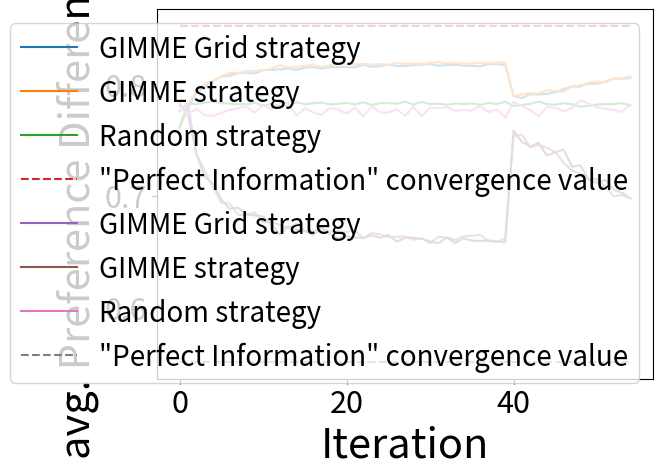

Source code (Python):
import matplotlib.pyplot as plt
from numpy import array

maxNumTrainingIterations = 40
numRealIterations = 15


GIMMEGridabilities = [0.7609962427767953, 0.777731185851694, 0.7921500077229829, 0.7973433532752835, 0.8023439549501399, 0.8064611971834807, 0.8071110211467193, 0.8096119712003301, 0.809878029477386, 0.8092655485901219, 0.8122477754734897, 0.8124337225985346, 0.8129143067062736, 0.8136802265690863, 0.8124363864883181, 0.8144864900394144, 0.8148100482649584, 0.8138015572749482, 0.8148489008978247, 0.8151121102708213, 0.8150025374651624, 0.8147055456297243, 0.8169715691981814, 0.8151717614710838, 0.8157457847253108, 0.8171234796837642, 0.8160374862646537, 0.8158674356270773, 0.8167577019281214, 0.8169664499381095, 0.817833822624188, 0.8161925554387912, 0.8166804216231132, 0.8172161198552197, 0.8164098506007481, 0.8160015452928879, 0.8157337422582145, 0.8175292688229747, 0.8176410479390384, 0.8168562455646807, 0.7889930715941604, 0.7872865554741634, 0.7905007480432932, 0.7904050770914254, 0.7909633327253373, 0.7922787645676286, 0.7952919382926449, 0.797505872524637, 0.798271729595611, 0.8001787435977281, 0.8000570253719511, 0.8020469786658462, 0.8045520364790916, 0.8045934743922935, 0.8050944474442243]
GIMMEGridengagements = [0.5816611940928529, 0.6071723706374407, 0.6300752195606129, 0.6384150271861245, 0.6458492591212897, 0.6528783860337979, 0.6534723044611613, 0.6584319726606538, 0.6585941428394749, 0.6575493494688386, 0.6616639854961508, 0.6619078891630058, 0.6630017606856806, 0.6644500379639321, 0.6626581101622222, 0.6657304784562142, 0.6659257108009914, 0.6650173552447947, 0.6661187466278161, 0.665941133075651, 0.6662668794166888, 0.6655924781702485, 0.6690561847782254, 0.6668431414780928, 0.6673703523128476, 0.6684466636447013, 0.668446150278384, 0.6683204225364494, 0.6696440075734458, 0.6691098628189702, 0.6712769619067604, 0.6686142933117911, 0.6687946941276876, 0.6697866488561514, 0.6682950468299357, 0.6680107430755928, 0.6676071212156326, 0.670228144956923, 0.6707126516155524, 0.6692533928433446, 0.6256266455588558, 0.62288868621675, 0.6281956320182711, 0.6273684856670297, 0.628587130036748, 0.6303808959623824, 0.6351823741822351, 0.6385968099942846, 0.6402033712659464, 0.6423905648956284, 0.6426205110555848, 0.6458761295681723, 0.6500934799929203, 0.6497820107865642, 0.651219789434489]
GIMMEGridprofDiffArray = [0.7754501176992531, 0.7829698717204323, 0.7374387346763385, 0.722292071140856, 0.7075189310274047, 0.6935033198363508, 0.6929928733484815, 0.6826139843419036, 0.6827946437759137, 0.6850112793118657, 0.6762389094258773, 0.6761585476037899, 0.6738813342578296, 0.6709474738323195, 0.6748724036546843, 0.6682156358987236, 0.6681280276248853, 0.6700609058847444, 0.6676465708093191, 0.6681364300120805, 0.6674319520780875, 0.6688860332643922, 0.6615230297479752, 0.6665466689701366, 0.6652037994969646, 0.6629933767809255, 0.6631077534817895, 0.6633723894262504, 0.6605726601123693, 0.6618365001256834, 0.6572179604930225, 0.6630516942811507, 0.6623916221850573, 0.6603222860004921, 0.6635669170797303, 0.6640084405597981, 0.664828244080311, 0.6592678128502291, 0.6585236960679794, 0.6616468204998593, 0.7533389980701296, 0.7545108338130359, 0.7430501100896113, 0.7453500967029164, 0.7426974615717997, 0.7390493906093791, 0.729129832875544, 0.7224469657154257, 0.7194241457552975, 0.7149886393003602, 0.7147347730298902, 0.7079050441781151, 0.6993691083905066, 0.7004687646591206, 0.6974090760101851]

GIMMEabilities = [0.7599093400648075, 0.7815560883302207, 0.7934063192470684, 0.8002079307424342, 0.80226291712822, 0.8068993268127654, 0.8095765772705092, 0.809861364187284, 0.8114394217522506, 0.8116880447205123, 0.8122483240581616, 0.813676605206286, 0.8166546912179025, 0.8146543307171116, 0.8152432055210236, 0.8160135129506975, 0.8173238232638226, 0.8148616483391, 0.8167599905456592, 0.8179369992013925, 0.8175650358661156, 0.8174962555980811, 0.8178982524183216, 0.8171546937648261, 0.8178127265282055, 0.8168786924717706, 0.818749731857578, 0.817712907530222, 0.8181080415787374, 0.8176238715402645, 0.8188613469990655, 0.8193407505262098, 0.8181881397956091, 0.8187880496467885, 0.818073886007926, 0.8181782057877812, 0.8186893901204455, 0.8182819873854353, 0.8190014935028617, 0.8189661936545859, 0.7890146140870776, 0.7905972343629287, 0.7917519382630525, 0.7912595556862494, 0.7944115458151859, 0.7933706034059732, 0.7929442941450633, 0.7972222208755071, 0.7971262039429795, 0.8011894330665316, 0.8021065143847008, 0.8015020673101835, 0.8042305132288949, 0.8047940109619773, 0.8067692804877014]
GIMMEengagements = [0.578457197023491, 0.6119419533263389, 0.6301489125906069, 0.6411207763827097, 0.6444069606152644, 0.6513842932507448, 0.6556795400127977, 0.6554874372324269, 0.6582105201886487, 0.6588424813937522, 0.6593551007240522, 0.6625354466664364, 0.6672293327962243, 0.6639653738085419, 0.6652229749462347, 0.6658446524366062, 0.6675972363156282, 0.6644995542790436, 0.6673216492236371, 0.6690338653669939, 0.6682999703973276, 0.6687013101074842, 0.6689119959487957, 0.6678786300075682, 0.6687739841035684, 0.6677862216546544, 0.6703963857814245, 0.6690385996548246, 0.668827852717281, 0.6693180898781076, 0.6704521201420287, 0.6712579361621314, 0.668887291270817, 0.6710629110699778, 0.6692215248993012, 0.6701056537945594, 0.6702445015066532, 0.6701499030813429, 0.6704689270156026, 0.670890549053249, 0.6234487712909133, 0.6258309134673722, 0.6279415461551799, 0.6264591215457966, 0.6318578157166398, 0.6307433461880655, 0.6295505280268991, 0.6366882233011046, 0.6364387785031785, 0.6426794424630651, 0.644204766962626, 0.6430611301487241, 0.6471445079072661, 0.6486699494886076, 0.6511382925157666]
GIMMEprofDiffArray = [0.7821953746873925, 0.7725913821575497, 0.7377856527909636, 0.7166035142038267, 0.7108401646397318, 0.6964969574316179, 0.6881887887362962, 0.6890453468804517, 0.6832923193115223, 0.6822485149803733, 0.6812358386223901, 0.6745943334100329, 0.6650472411307262, 0.6724128270131924, 0.6694216710404024, 0.6682452553909632, 0.6646210448551602, 0.6713269632352395, 0.6650596389269855, 0.6617520359877658, 0.6634773113074108, 0.6625551334997448, 0.6621538306454265, 0.6643515153470964, 0.6623577839932839, 0.6645315316853138, 0.6589324743185326, 0.6620657255457875, 0.6623664784536007, 0.6613122163321186, 0.6589763881092168, 0.6573993049367804, 0.662474959025869, 0.6576451652496078, 0.6617507803246286, 0.6596956262113781, 0.6594963814380471, 0.6597101515662956, 0.6590285645020286, 0.6581745206263808, 0.7580963287615803, 0.7480874212572062, 0.7438947358277661, 0.74723780160413, 0.7357160849697907, 0.7386306202058238, 0.7410245037526382, 0.725872217053139, 0.7271487003407943, 0.7139842030780968, 0.7114299056011112, 0.7139981225250621, 0.7052811549477314, 0.7024995282247478, 0.6974635893866651]

Randomabilities = [0.7616127600746102, 0.7819764780199744, 0.7819787801892694, 0.7831889889873713, 0.7839948111854663, 0.782810354031018, 0.7822930662335247, 0.7817302419804995, 0.7816630937695077, 0.7829187394153183, 0.7806546462488789, 0.7819716763395285, 0.7803699422240555, 0.779931865864461, 0.7835870853010432, 0.781631247647044, 0.7826794268900791, 0.7831371753065404, 0.7815678991739438, 0.7819696271141071, 0.7829594716812805, 0.7815663234562509, 0.7835076122011408, 0.7810403314848833, 0.7826700546267894, 0.7827625446790133, 0.7820739561815624, 0.7840139961421354, 0.7812734442946581, 0.7838419882529513, 0.7817942109119841, 0.7821887460770028, 0.7812512643648685, 0.782265824060475, 0.7818668964301222, 0.7823185754684946, 0.7811839522851147, 0.7829694538977007, 0.7818838556972012, 0.7839958376981978, 0.7801191195549266, 0.7810785029381291, 0.7820251745626435, 0.7841386803808491, 0.7817836111976422, 0.7813141286726795, 0.7827262312005492, 0.781740819767028, 0.7794935240230659, 0.7802716985575482, 0.7814924468405237, 0.7817697765410804, 0.7819475008637139, 0.7826524470878704, 0.7807409457829174]
Randomengagements = [0.579464928919271, 0.6118556663224993, 0.6112369966989636, 0.6138988177796489, 0.6143877896612482, 0.6130955916461586, 0.6118016066492288, 0.6110064053177904, 0.6101466784274747, 0.6127889993003615, 0.609603043228332, 0.6113390325113697, 0.6089266856944402, 0.6085780574090371, 0.6138518948078899, 0.6111134592023703, 0.6126910127551013, 0.613790378956792, 0.6110102076616439, 0.611457535139219, 0.6132402403995941, 0.6107984972024799, 0.6144972711606324, 0.6103064986454246, 0.6126888571918587, 0.612838848877857, 0.6114986706332765, 0.6141519444040288, 0.6104847261480093, 0.614261376280578, 0.6108905276319618, 0.6108533136166574, 0.6104840106460996, 0.6119544725154424, 0.6117552727854306, 0.6119514961485337, 0.6100601074371208, 0.6125516232968922, 0.6114947508953784, 0.6150438819188045, 0.6085024989994817, 0.6100039442229397, 0.6116259343029832, 0.6145144272133638, 0.6105135751144749, 0.6107611012001054, 0.6122779970529472, 0.6108446765726043, 0.6076134913463731, 0.6088925623129513, 0.6104469014005839, 0.6111259194904243, 0.611590447973666, 0.6125140297116941, 0.6095014087494164]
RandomprofDiffArray = [0.7800738338541666, 0.7728791160493987, 0.777591129720335, 0.771922172748005, 0.7711729499531251, 0.7739448375513728, 0.7765329956485857, 0.7780708947677317, 0.7797971407124556, 0.7741438623600235, 0.7811292773403955, 0.7771391992632533, 0.7824005598550016, 0.782880582896174, 0.7717410696053882, 0.7780613379747884, 0.77445191622109, 0.7723035193283447, 0.7782722342867321, 0.7770378426186648, 0.7733318660155051, 0.7786600311947341, 0.7706161130515629, 0.7798281366581193, 0.7743715110324475, 0.7743065136457492, 0.7771437301276161, 0.771416819216074, 0.779416570678309, 0.7710797053196224, 0.7785737709096145, 0.7782972900314534, 0.7790708527047027, 0.7759362695091823, 0.7765104228217768, 0.7760763526120741, 0.7800788786743311, 0.7746344885788768, 0.7771217479357204, 0.7695386434230823, 0.783683568624122, 0.7798340646884881, 0.7765773955961357, 0.7706670936879707, 0.7793939920972467, 0.7784517422223542, 0.7752843326464425, 0.7784615226948277, 0.7851131420679084, 0.7820802363249886, 0.7789425825580254, 0.7776766854307473, 0.776770206317592, 0.7748747214462883, 0.7813143004971939]


timesteps=[i for i in range(maxNumTrainingIterations + numRealIterations)]
empConvValue=[0.8518004375307543 for i in range(maxNumTrainingIterations + numRealIterations)]

plt.rcParams.update({'font.size': 22})

plt.plot(timesteps, GIMMEGridabilities, label=r"GIMME Grid strategy")
plt.plot(timesteps, GIMMEabilities, label="GIMME strategy")
plt.plot(timesteps, Randomabilities, label="Random strategy")
plt.plot(timesteps, empConvValue, linestyle= "--", label="\"Perfect Information\" convergence value")
plt.xlabel("Iteration", fontsize=30)
plt.ylabel("avg. Ability Increase", fontsize=30)
plt.legend(loc='best', fontsize=20)
plt.show()


empConvValue=[0.5511328170913202 for i in range(maxNumTrainingIterations + numRealIterations)]

plt.plot(timesteps, GIMMEGridprofDiffArray, label="GIMME Grid strategy")
plt.plot(timesteps, GIMMEprofDiffArray, label="GIMME strategy")
plt.plot(timesteps, RandomprofDiffArray, label="Random strategy")
plt.plot(timesteps, empConvValue, linestyle= "--", label="\"Perfect Information\" convergence value")
plt.xlabel("Iteration", fontsize=30)
plt.ylabel("avg. Preference Differences", fontsize=30)
plt.legend(loc='best', fontsize=20)
plt.show()
